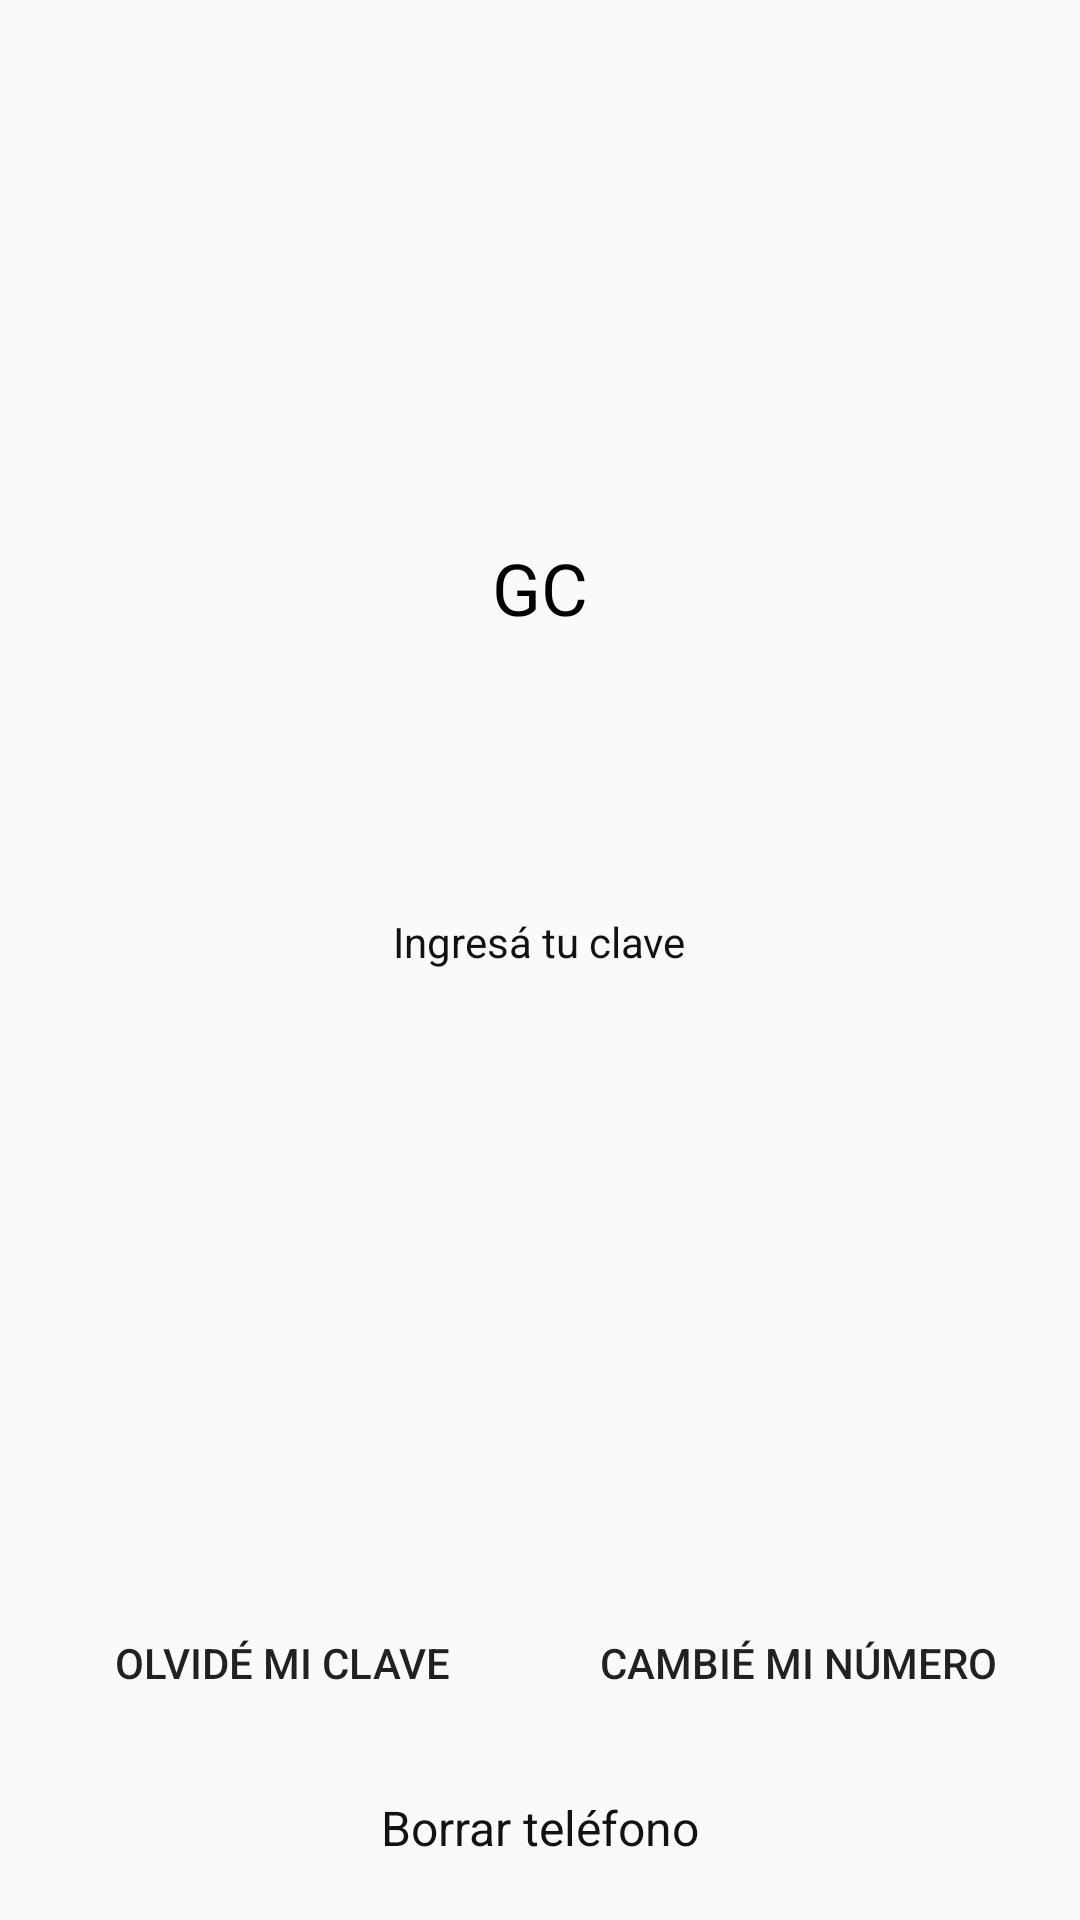

Layout XML and referenced resources for this Android screen:
<!-- AndroidManifest.xml: application theme Theme.ModoExamen -->
<!-- res/layout/fragment_login.xml -->
<?xml version="1.0" encoding="utf-8"?>
<androidx.constraintlayout.widget.ConstraintLayout xmlns:android="http://schemas.android.com/apk/res/android"
    xmlns:app="http://schemas.android.com/apk/res-auto"
    xmlns:tools="http://schemas.android.com/tools"
    android:layout_width="match_parent"
    android:layout_height="match_parent"
    tools:context=".features.login.presentation.view.LoginFragment"
    android:paddingHorizontal="16dp">

    <LinearLayout
        android:id="@+id/login_container"
        android:layout_width="match_parent"
        android:layout_height="0dp"
        android:layout_weight="1"
        android:gravity="center"
        android:orientation="vertical"
        app:layout_constraintBottom_toBottomOf="parent"
        app:layout_constraintTop_toTopOf="parent"
        app:layout_constraintVertical_bias="1.0"
        tools:layout_editor_absoluteX="16dp">

        <LinearLayout
            android:layout_width="match_parent"
            android:layout_height="485dp"
            android:layout_weight="1"
            android:gravity="center"
            android:orientation="vertical">

            <include layout="@layout/fragment_avatar"
            android:id="@+id/avatar_fragment"
            android:layout_width="wrap_content"
            android:layout_height="wrap_content" />

            <TextView
                android:id="@+id/name_text_view"
                android:layout_width="wrap_content"
                android:layout_height="wrap_content"
                android:textSize="24sp" />

            <LinearLayout
                android:id="@+id/text_and_dots_container"
                android:layout_width="wrap_content"
                android:layout_height="wrap_content"
                android:gravity="center"
                android:orientation="vertical">

                <TextView
                    android:layout_width="wrap_content"
                    android:layout_height="wrap_content"
                    android:layout_marginTop="40dp"
                    android:layout_marginBottom="12dp"
                    android:text="@string/enter_your_password"
                    android:textColor="@color/primaryBlack" />

                <FrameLayout
                    android:id="@+id/password_dots_container"
                    android:layout_width="wrap_content"
                    android:layout_height="wrap_content"
                    android:layout_gravity="center" />

            </LinearLayout>

            <TextView
                android:id="@+id/error_text"
                android:layout_width="wrap_content"
                android:layout_height="wrap_content"
                android:layout_marginTop="8dp"
                android:text=""
                android:textColor="@color/systemErrorDark" />

            <ProgressBar
                android:id="@+id/progress_bar"
                android:layout_width="wrap_content"
                android:layout_height="wrap_content"
                android:layout_centerInParent="true"
                android:layout_marginTop="40dp"
                android:visibility="gone" />


        </LinearLayout>

        <LinearLayout
            android:layout_width="match_parent"
            android:layout_height="wrap_content"
            android:gravity="bottom"

            android:orientation="vertical">

            <LinearLayout
                android:layout_width="match_parent"
                android:layout_height="wrap_content">

                <Button
                    android:layout_width="0dp"
                    android:layout_height="wrap_content"
                    android:layout_marginRight="16dp"
                    android:layout_weight="1"
                    android:background="@drawable/shape"
                    android:backgroundTint="@color/secondaryGray08"
                    android:text="@string/forgot_password" />

                <Button
                    android:layout_width="0dp"
                    android:layout_height="wrap_content"
                    android:layout_weight="1"
                    android:background="@drawable/shape"
                    android:backgroundTint="@color/secondaryGray08"
                    android:text="@string/number_phone_changed" />
            </LinearLayout>
            <TextView
                android:layout_width="match_parent"
                android:layout_height="wrap_content"
                android:text="@string/delete_phone"
                android:gravity="center"
                android:layout_marginVertical="20dp"
                android:textSize="16sp"
                android:textColor="@color/primaryBlack" />
            <androidx.recyclerview.widget.RecyclerView
                android:id="@+id/grid_container"
                android:layout_width="match_parent"
                android:layout_height="wrap_content"
                android:nestedScrollingEnabled="false"
                app:layout_constraintBottom_toBottomOf="@+id/login_container" />
        </LinearLayout>
    </LinearLayout>
</androidx.constraintlayout.widget.ConstraintLayout>
<!-- res/layout/fragment_avatar.xml (included above) -->
<?xml version="1.0" encoding="utf-8"?>
<FrameLayout xmlns:android="http://schemas.android.com/apk/res/android"
    xmlns:tools="http://schemas.android.com/tools"
    android:layout_width="wrap_content"
    android:layout_height="wrap_content"
    tools:context=".shared.components.AvatarFragment">
    <RelativeLayout
        android:layout_width="wrap_content"
        android:layout_height="wrap_content"
        android:layout_marginBottom="8dp">

        <ImageView
            android:id="@+id/circle_background"
            android:layout_width="56dp"
            android:layout_height="56dp"
            android:layout_centerInParent="true"
            android:background="@drawable/circle_background"
            android:backgroundTint="#03FCB6" />

        <TextView
            android:id="@+id/text_overlay"
            android:layout_width="wrap_content"
            android:layout_height="wrap_content"
            android:layout_centerInParent="true"
            android:gravity="center"
            android:text="GC"
            android:textColor="#000000"
            android:textSize="24sp" />
    </RelativeLayout>

</FrameLayout>
<!-- resources referenced by this layout -->
<resources>
  <color name="primaryBlack">#121212</color>
  <color name="secondaryGray08">#ECECEC</color>
  <color name="systemErrorDark">#E2034D</color>
  <string name="delete_phone">Borrar teléfono</string>
  <string name="enter_your_password">Ingresá tu clave</string>
  <string name="forgot_password">Olvidé mi clave</string>
  <string name="number_phone_changed">Cambié mi número</string>
  <style name="Theme.ModoExamen" parent="Base.Theme.AppCompat.Light">
          <item name="windowActionBar">false</item>
          <item name="windowNoTitle">true</item>
          <item name="android:windowFullscreen">true</item>
          <item name="android:windowIsTranslucent">true</item>
      </style>
</resources>
